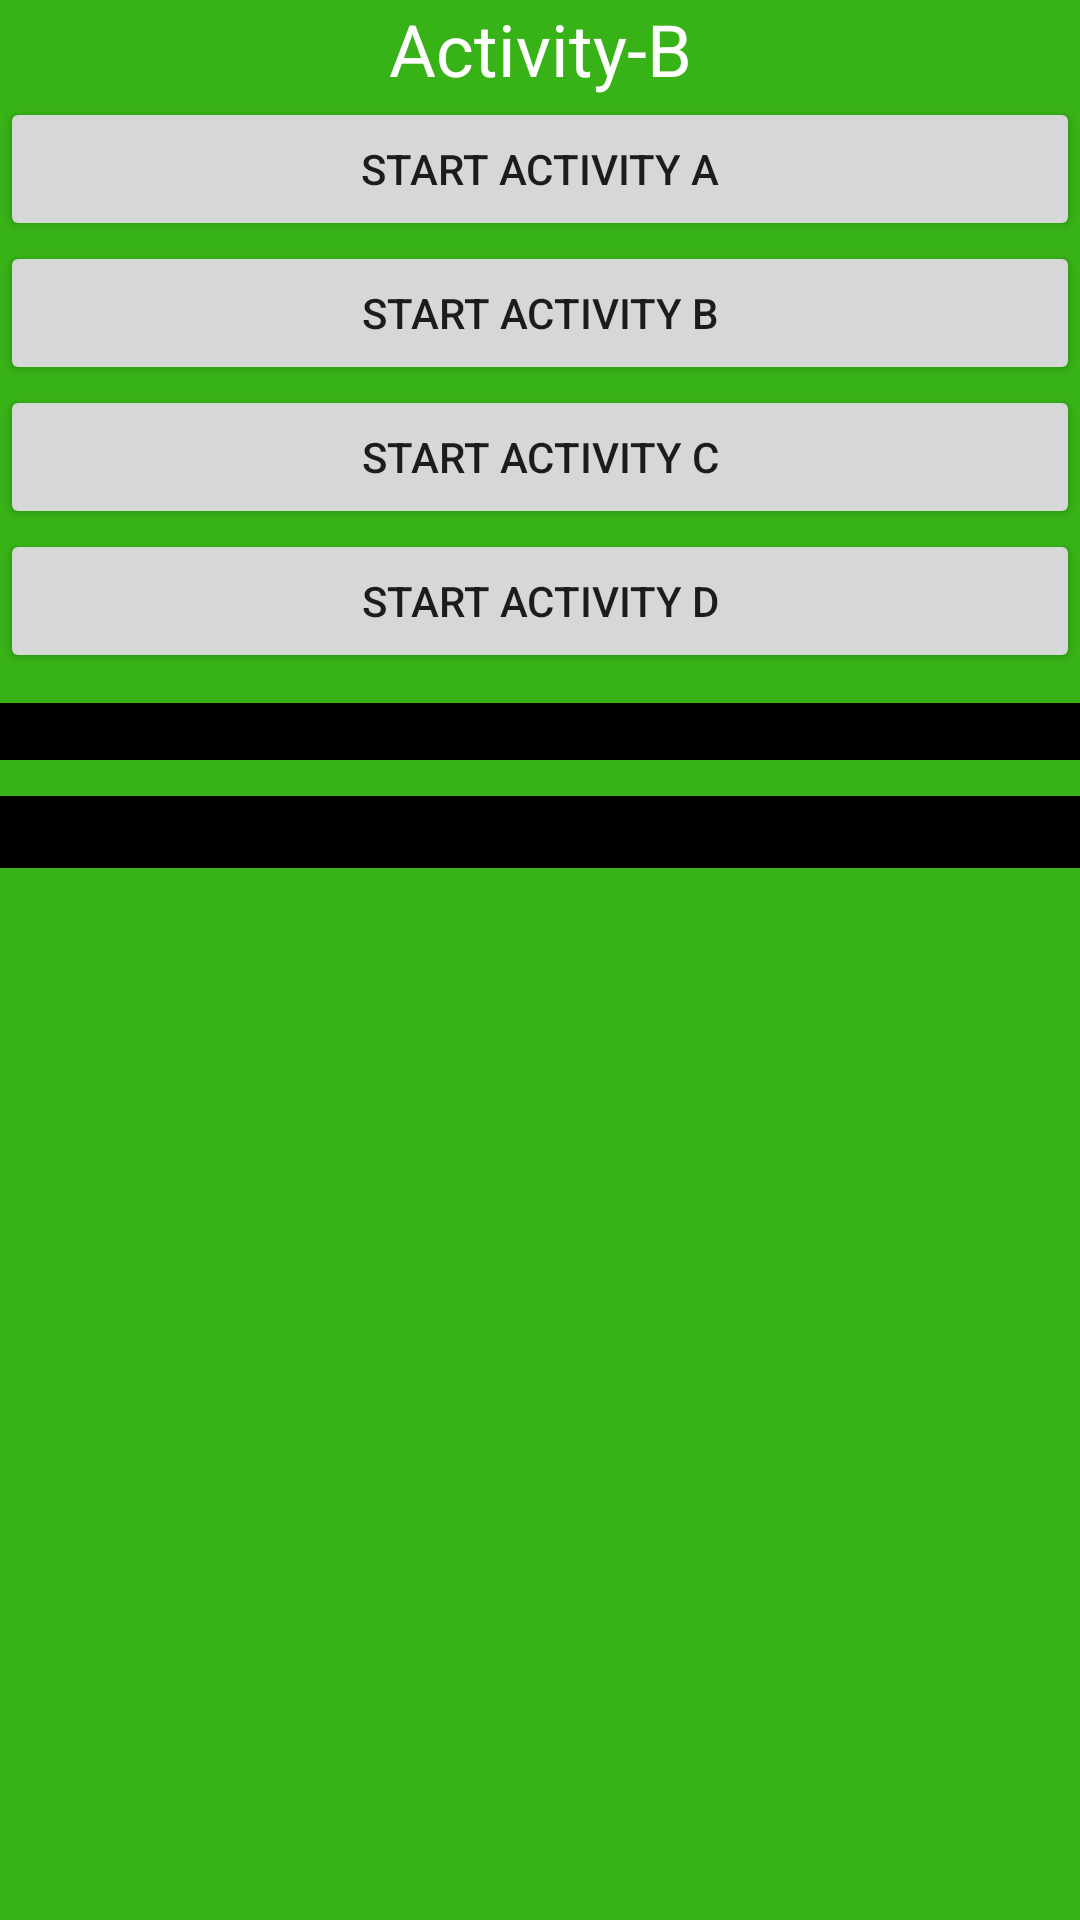

The Android layout XML behind this screen, and the referenced resources:
<!-- AndroidManifest.xml: application theme Theme.LaunchModes -->
<!-- res/layout/activity_two.xml -->
<?xml version="1.0" encoding="utf-8"?>
<androidx.core.widget.NestedScrollView xmlns:android="http://schemas.android.com/apk/res/android"
    xmlns:app="http://schemas.android.com/apk/res-auto"
    xmlns:tools="http://schemas.android.com/tools"
    android:layout_width="match_parent"
    android:layout_height="match_parent"
    android:fillViewport="true"
    android:scrollbars="none">

    <androidx.appcompat.widget.LinearLayoutCompat
        android:layout_width="match_parent"
        android:layout_height="match_parent"
        android:background="@color/green"
        android:orientation="vertical"
        tools:context=".ActivityB">

        <TextView
            android:id="@+id/textViewInstanceValue"
            android:layout_width="match_parent"
            android:layout_height="wrap_content"
            android:gravity="center"
            android:text="@string/activity_b"
            android:textColor="@color/white"
            android:textSize="24sp" />

        <Button
            android:id="@+id/buttonStartActivityA"
            android:layout_width="match_parent"
            android:layout_height="wrap_content"
            android:text="@string/start_activity_a" />

        <Button
            android:id="@+id/buttonStartActivityB"
            android:layout_width="match_parent"
            android:layout_height="wrap_content"
            android:text="@string/start_activity_b" />

        <Button
            android:id="@+id/buttonStartActivityC"
            android:layout_width="match_parent"
            android:layout_height="wrap_content"
            android:text="@string/start_activity_c" />

        <Button
            android:id="@+id/buttonStartActivityD"
            android:layout_width="match_parent"
            android:layout_height="wrap_content"
            android:text="@string/start_activity_d" />

        <ScrollView
            android:layout_width="match_parent"
            android:layout_height="wrap_content"
            android:scrollbars="vertical">

            <TextView
                android:id="@+id/textViewTaskInfo"
                android:layout_width="match_parent"
                android:layout_height="wrap_content"
                android:layout_marginTop="10dp"
                android:background="#000000"
                android:paddingHorizontal="5dp"
                android:textColor="#FFFFFF" />
        </ScrollView>

        <androidx.recyclerview.widget.RecyclerView
            android:id="@+id/rvTask"
            android:layout_width="match_parent"
            android:layout_height="wrap_content"
            android:layout_marginTop="12dp"
            android:background="@color/color_background"
            android:orientation="horizontal"
            android:padding="12dp"
            app:layoutManager="androidx.recyclerview.widget.LinearLayoutManager"
            tools:itemCount="2"
            tools:listitem="@layout/item_task" />

    </androidx.appcompat.widget.LinearLayoutCompat>

</androidx.core.widget.NestedScrollView>
<!-- res/layout/item_task.xml (included above) -->
<?xml version="1.0" encoding="utf-8"?>
<LinearLayout xmlns:android="http://schemas.android.com/apk/res/android"
    xmlns:app="http://schemas.android.com/apk/res-auto"
    xmlns:tools="http://schemas.android.com/tools"
    android:layout_width="wrap_content"
    android:layout_height="wrap_content"
    android:layout_marginEnd="12dp"
    android:orientation="vertical">

    <androidx.recyclerview.widget.RecyclerView
        android:id="@+id/rvActivity"
        android:layout_width="match_parent"
        android:layout_height="0dp"
        android:layout_weight="1"
        android:orientation="vertical"
        app:layoutManager="androidx.recyclerview.widget.LinearLayoutManager"
        tools:itemCount="3"
        tools:listitem="@layout/item_activity" />

    <TextView
        android:id="@+id/tvTaskNo"
        android:layout_width="match_parent"
        android:layout_height="wrap_content"
        android:gravity="center"
        android:textColor="@color/white"
        android:textSize="20sp"
        android:textStyle="bold"
        tools:text="Task 1"
        tools:textColor="@color/black" />

</LinearLayout>
<!-- res/layout/item_activity.xml (included above) -->
<?xml version="1.0" encoding="utf-8"?>
<androidx.appcompat.widget.LinearLayoutCompat xmlns:android="http://schemas.android.com/apk/res/android"
    xmlns:tools="http://schemas.android.com/tools"
    android:layout_width="match_parent"
    android:layout_height="wrap_content"
    android:background="@drawable/square_border">

    <TextView
        android:id="@+id/tvActivityName"
        android:layout_width="match_parent"
        android:layout_height="wrap_content"
        android:gravity="center"
        android:padding="10dp"
        android:textColor="@color/white"
        tools:textColor="@color/black"
        android:textSize="16sp"
        tools:text="ActivityOne" />

</androidx.appcompat.widget.LinearLayoutCompat>
<!-- resources referenced by this layout -->
<resources>
  <color name="black">#FF000000</color>
  <color name="color_background">#000000</color>
  <color name="green">#38B317</color>
  <color name="white">#FFFFFFFF</color>
  <!-- drawable square_border (drawable) -->
  <?xml version="1.0" encoding="utf-8"?>
  <shape xmlns:android="http://schemas.android.com/apk/res/android">
      <stroke
          android:width="1dp"
          android:color="@color/white" />
  </shape>
  <string name="activity_b"> Activity-B</string>
  <string name="start_activity_a">Start Activity A</string>
  <string name="start_activity_b">Start Activity B</string>
  <string name="start_activity_c">Start Activity C</string>
  <string name="start_activity_d">Start Activity D</string>
  <style name="Theme.LaunchModes" parent="Theme.MaterialComponents.DayNight.DarkActionBar">
          
          <item name="colorPrimary">@color/purple_500</item>
          <item name="colorPrimaryVariant">@color/purple_700</item>
          <item name="colorOnPrimary">@color/white</item>
          
          <item name="colorSecondary">@color/teal_200</item>
          <item name="colorSecondaryVariant">@color/teal_700</item>
          <item name="colorOnSecondary">@color/black</item>
          
          <item name="android:statusBarColor">?attr/colorPrimaryVariant</item>
          
      </style>
  <color name="purple_500">#FF6200EE</color>
  <color name="purple_700">#FF3700B3</color>
  <color name="teal_200">#FF03DAC5</color>
  <color name="teal_700">#FF018786</color>
</resources>
